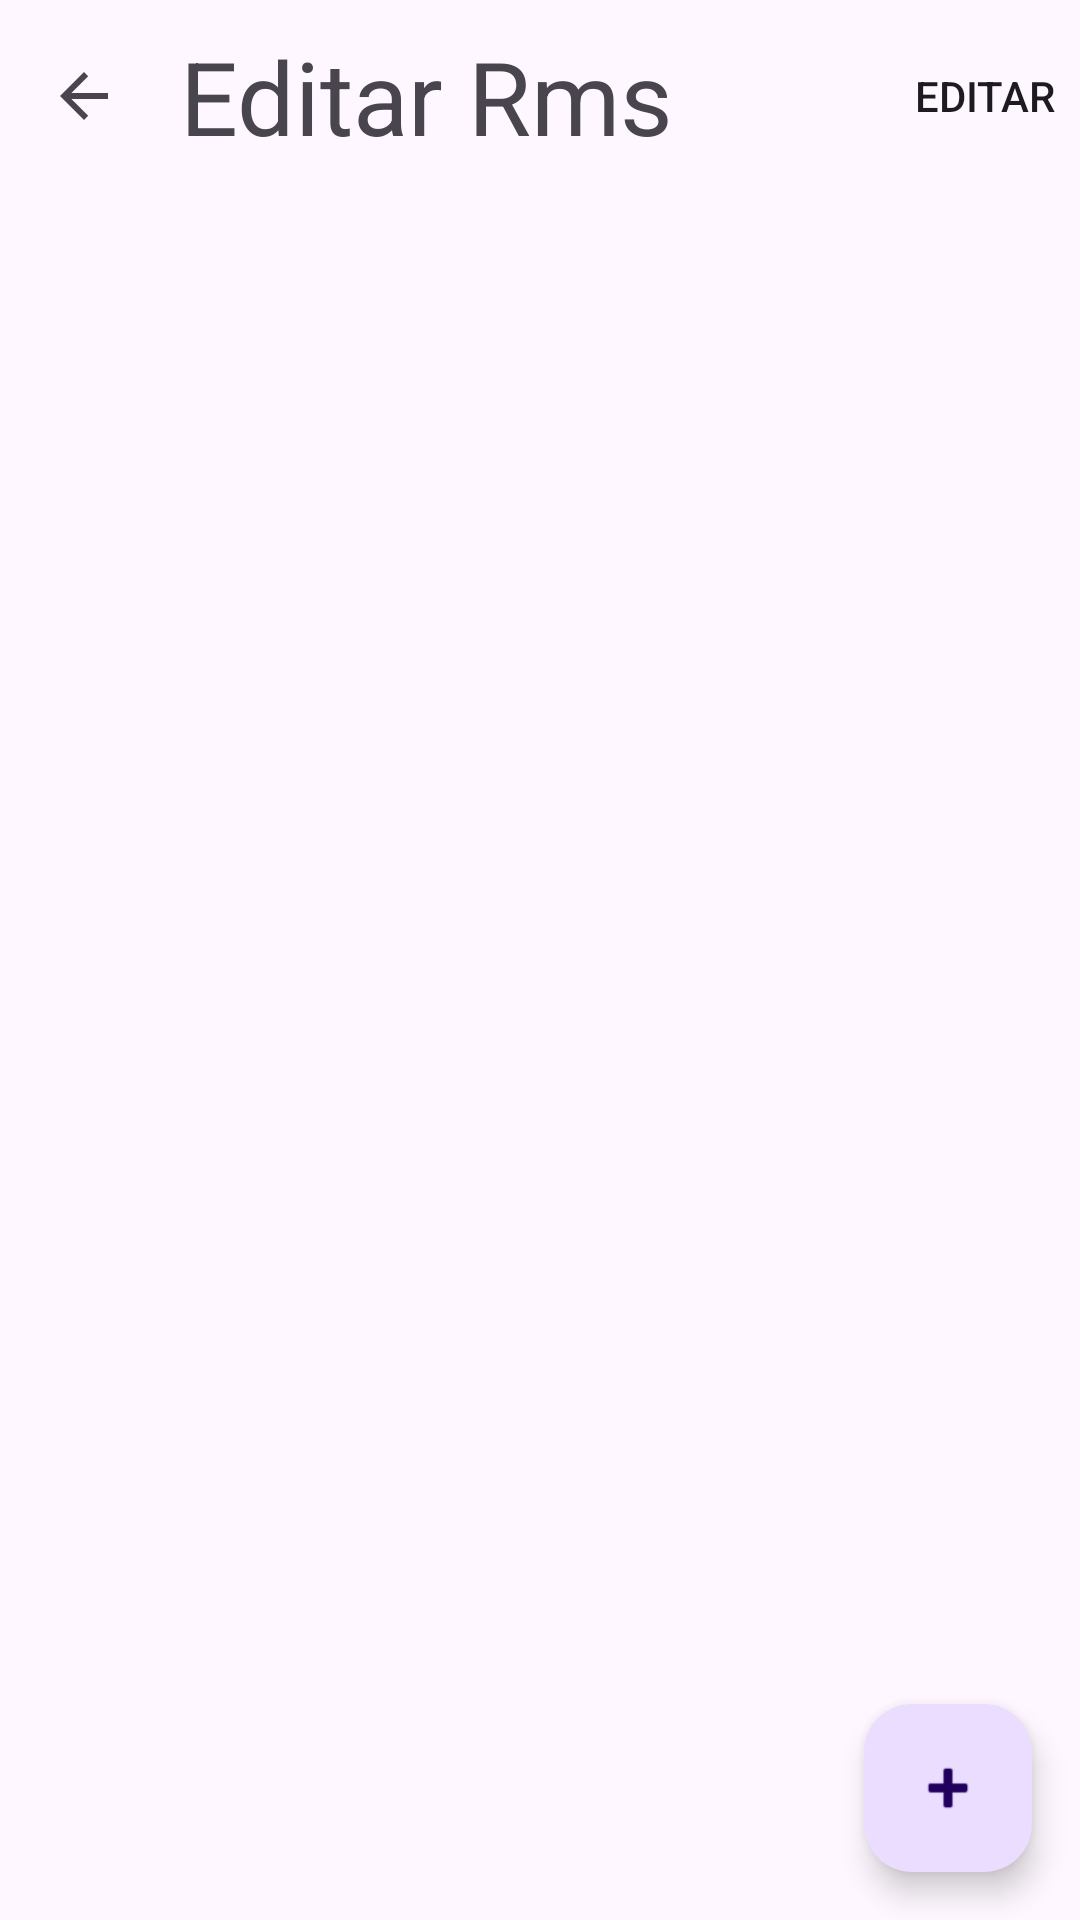

This screen was rendered from an Android layout file. Write that file and the resources it references.
<!-- AndroidManifest.xml: application theme Theme.Material3.DayNight.NoActionBar -->
<!-- res/layout/activity_editar_rms.xml -->
<?xml version="1.0" encoding="utf-8"?>
<androidx.coordinatorlayout.widget.CoordinatorLayout xmlns:android="http://schemas.android.com/apk/res/android"
    xmlns:tools="http://schemas.android.com/tools"
    xmlns:app="http://schemas.android.com/apk/res-auto"


    android:layout_width="match_parent"
    android:layout_height="match_parent">

    <com.google.android.material.appbar.AppBarLayout
        android:id="@+id/appbar"

        android:layout_width="match_parent"
        android:layout_height="wrap_content">

        <androidx.appcompat.widget.Toolbar
            android:id="@+id/toolbar"
            android:layout_width="match_parent"
            android:layout_height="?attr/actionBarSize"
            app:menu="@menu/edit_rms_menu"
            app:navigationIcon="?attr/actionModeCloseDrawable"
            app:title="Editar Rms"
            app:titleTextAppearance="@style/TextAppearance.AppCompat.Display1"></androidx.appcompat.widget.Toolbar>

    </com.google.android.material.appbar.AppBarLayout>

    <androidx.core.widget.NestedScrollView
        android:layout_width="match_parent"
        android:layout_height="match_parent"


        app:layout_behavior="com.google.android.material.appbar.AppBarLayout$ScrollingViewBehavior">

        <androidx.constraintlayout.widget.ConstraintLayout
            android:layout_width="match_parent"
            android:layout_height="match_parent"
            tools:context=".usuario.EditarRmsActivity">

            <androidx.recyclerview.widget.RecyclerView
                android:layout_width="match_parent"
                android:layout_height="match_parent"
                android:layout_marginStart="16dp"
                android:layout_marginEnd="16dp"
                android:layout_marginBottom="16dp"
                app:layout_constraintBottom_toBottomOf="parent"
                app:layout_constraintEnd_toEndOf="parent"
                app:layout_constraintStart_toStartOf="parent"
                app:layout_constraintTop_toTopOf="parent" />
        </androidx.constraintlayout.widget.ConstraintLayout>

    </androidx.core.widget.NestedScrollView>

    <com.google.android.material.floatingactionbutton.FloatingActionButton
        android:layout_height="wrap_content"
        android:layout_width="wrap_content"
        android:src="@android:drawable/ic_input_add"
        android:layout_gravity="bottom|end"
        android:layout_margin="16dp"
        android:contentDescription="@string/boton_que_inserta_un_nuevo_rm" />

</androidx.coordinatorlayout.widget.CoordinatorLayout>
<!-- resources referenced by this layout -->
<resources>
  <string name="boton_que_inserta_un_nuevo_rm">Boton que inserta un nuevo Rm</string>
</resources>
